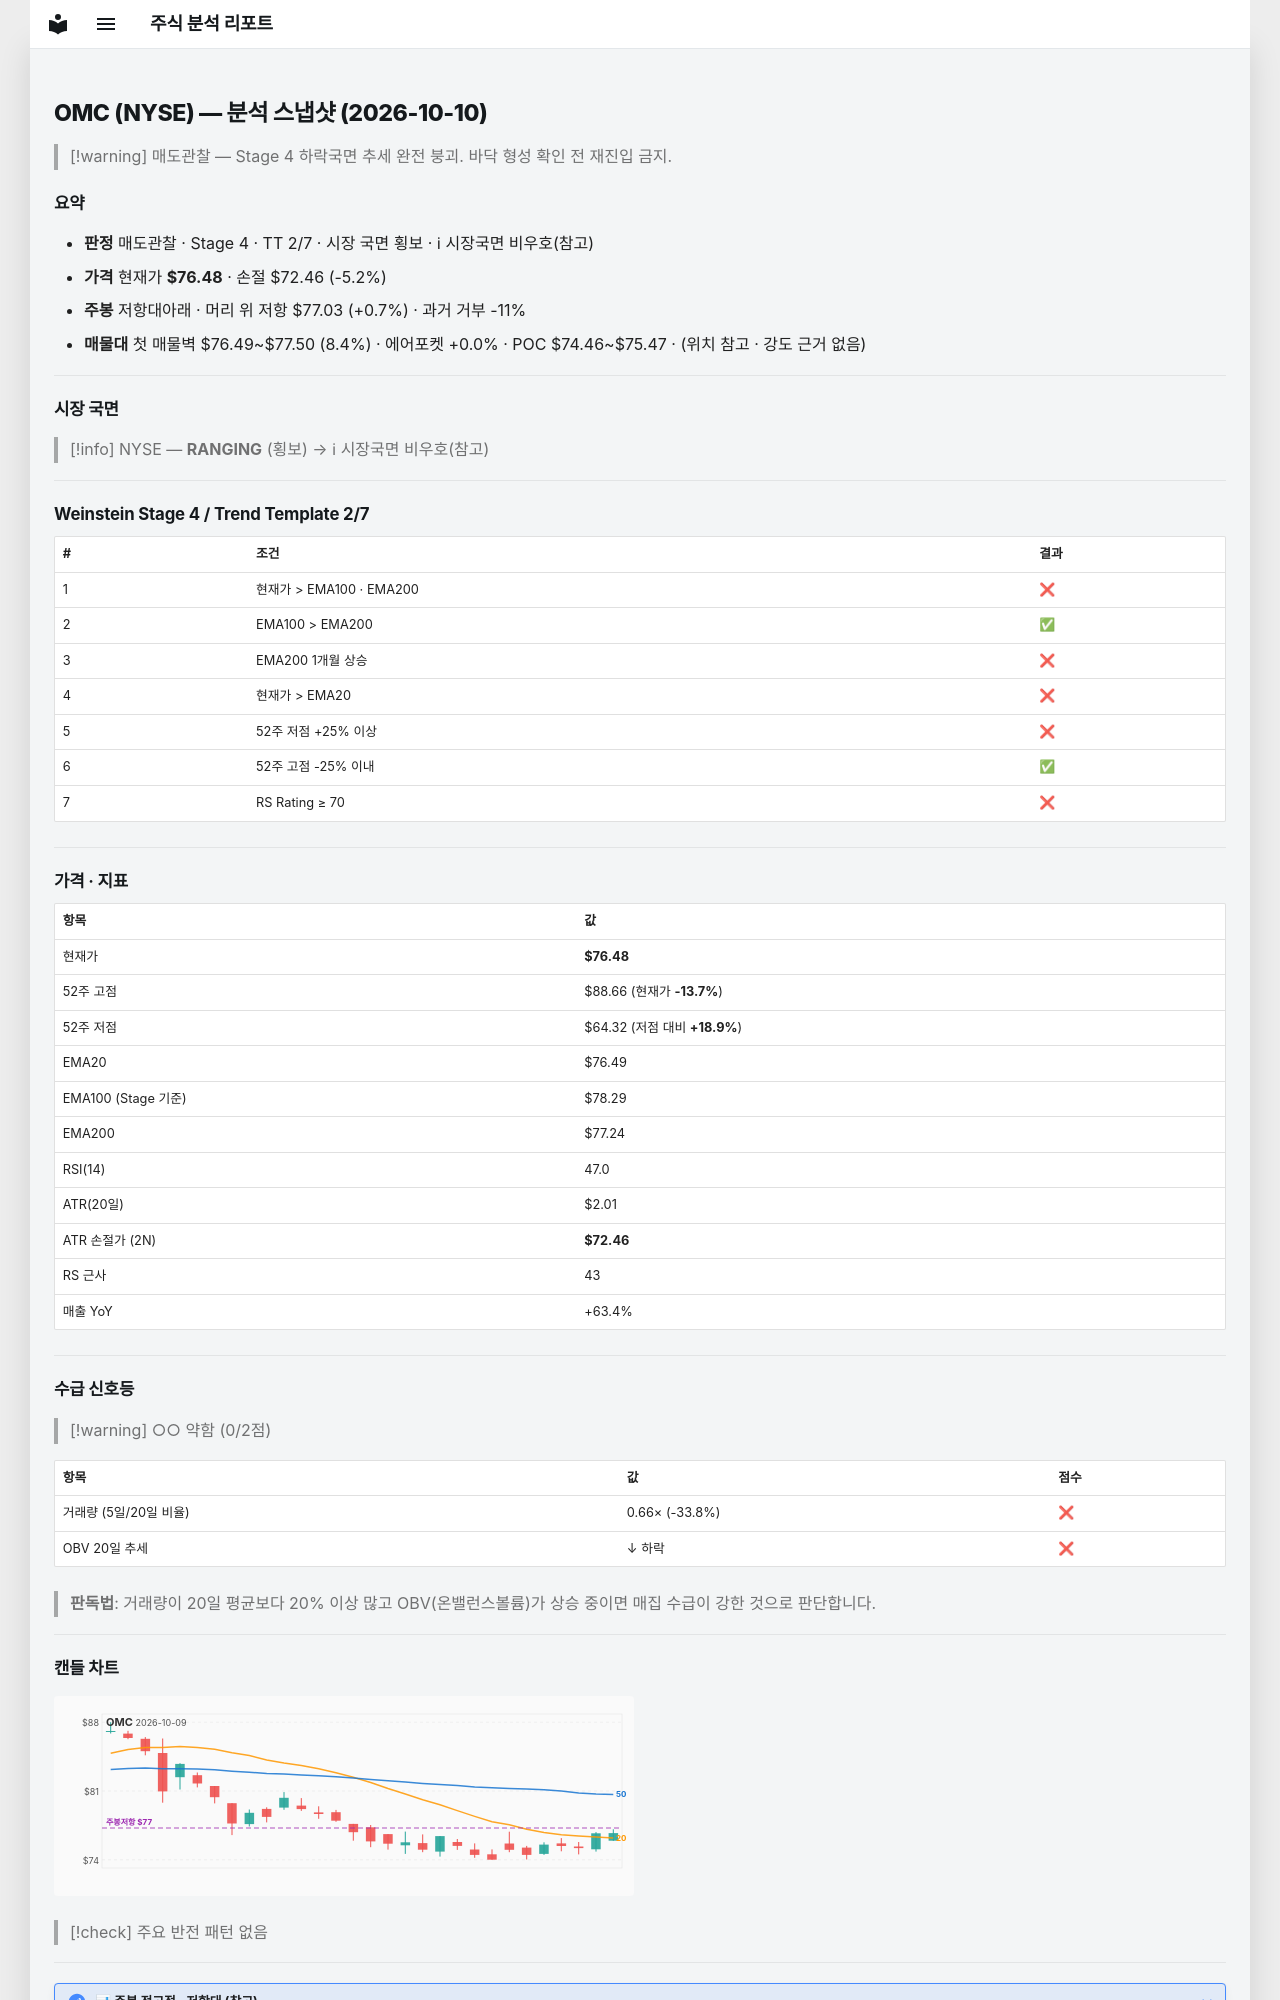

repository: soloandco/stock-reports · page: snapshots/OMC-2026-10-10/index.html · generator: mkdocs

---
type: analysis-snapshot
title: OMC 분석 스냅샷
ticker: OMC
market: NYSE
created: 2026-10-10
updated: 2026-10-10
bar-date: 2026-10-09
verdict: 매도관찰
real-rr: 0.14
sma50-gap-pct: -0.0
weekly-position: 저항대아래
weekly-overhead-price: 77.03
weekly-overhead-pct: 0.7
stage: 4
trend-template-score: 2
tt-max: 7
ma-set: ema-20-100-200
price: 76.4800033569336
stop-price: 72.46486447505889
market-regime: RANGING
supply-demand-score: 0/2
supply-demand-label: 약함
status: tracking
tags:
  - stock-agent
  - watchlist
  - OMC
  - analysis
related:
  - "[[analysis-template]]"
---

# OMC (NYSE) — 분석 스냅샷 (2026-10-10)

> [!warning] 매도관찰 — Stage 4 하락국면
> 추세 완전 붕괴. 바닥 형성 확인 전 재진입 금지.

## 요약

- **판정** 매도관찰 · Stage 4 · TT 2/7 · 시장 국면 횡보 · ℹ 시장국면 비우호(참고)
- **가격** 현재가 **$76.48** · 손절 $72.46 (-5.2%)
- **주봉** 저항대아래 · 머리 위 저항 $77.03 (+0.7%) · 과거 거부 -11%
- **매물대** 첫 매물벽 $76.49~$77.50 (8.4%) · 에어포켓 +0.0% · POC $74.46~$75.47 · (위치 참고 · 강도 근거 없음)

---

## 시장 국면

> [!info] NYSE — **RANGING** (횡보) → ℹ 시장국면 비우호(참고)

---

## Weinstein Stage 4 / Trend Template 2/7

| # | 조건 | 결과 |
|---|------|------|
| 1 | 현재가 > EMA100 · EMA200 | ❌ |
| 2 | EMA100 > EMA200 | ✅ |
| 3 | EMA200 1개월 상승 | ❌ |
| 4 | 현재가 > EMA20 | ❌ |
| 5 | 52주 저점 +25% 이상 | ❌ |
| 6 | 52주 고점 -25% 이내 | ✅ |
| 7 | RS Rating ≥ 70 | ❌ |

---

## 가격 · 지표

| 항목 | 값 |
|------|---|
| 현재가 | **$76.48** |
| 52주 고점 | $88.66 (현재가 **-13.7%**) |
| 52주 저점 | $64.32 (저점 대비 **+18.9%**) |
| EMA20 | $76.49 |
| EMA100 (Stage 기준) | $78.29 |
| EMA200 | $77.24 |
| RSI(14) | 47.0 |
| ATR(20일) | $2.01 |
| ATR 손절가 (2N) | **$72.46** |
| RS 근사 | 43 |
| 매출 YoY | +63.4% |

---
## 수급 신호등

> [!warning] ○○ 약함 (0/2점)

| 항목 | 값 | 점수 |
|------|------|------|
| 거래량 (5일/20일 비율) | 0.66× (-33.8%) | ❌ |
| OBV 20일 추세 | ↓ 하락 | ❌ |

> **판독법**: 거래량이 20일 평균보다 20% 이상 많고 OBV(온밸런스볼륨)가 상승 중이면 매집 수급이 강한 것으로 판단합니다.

---
